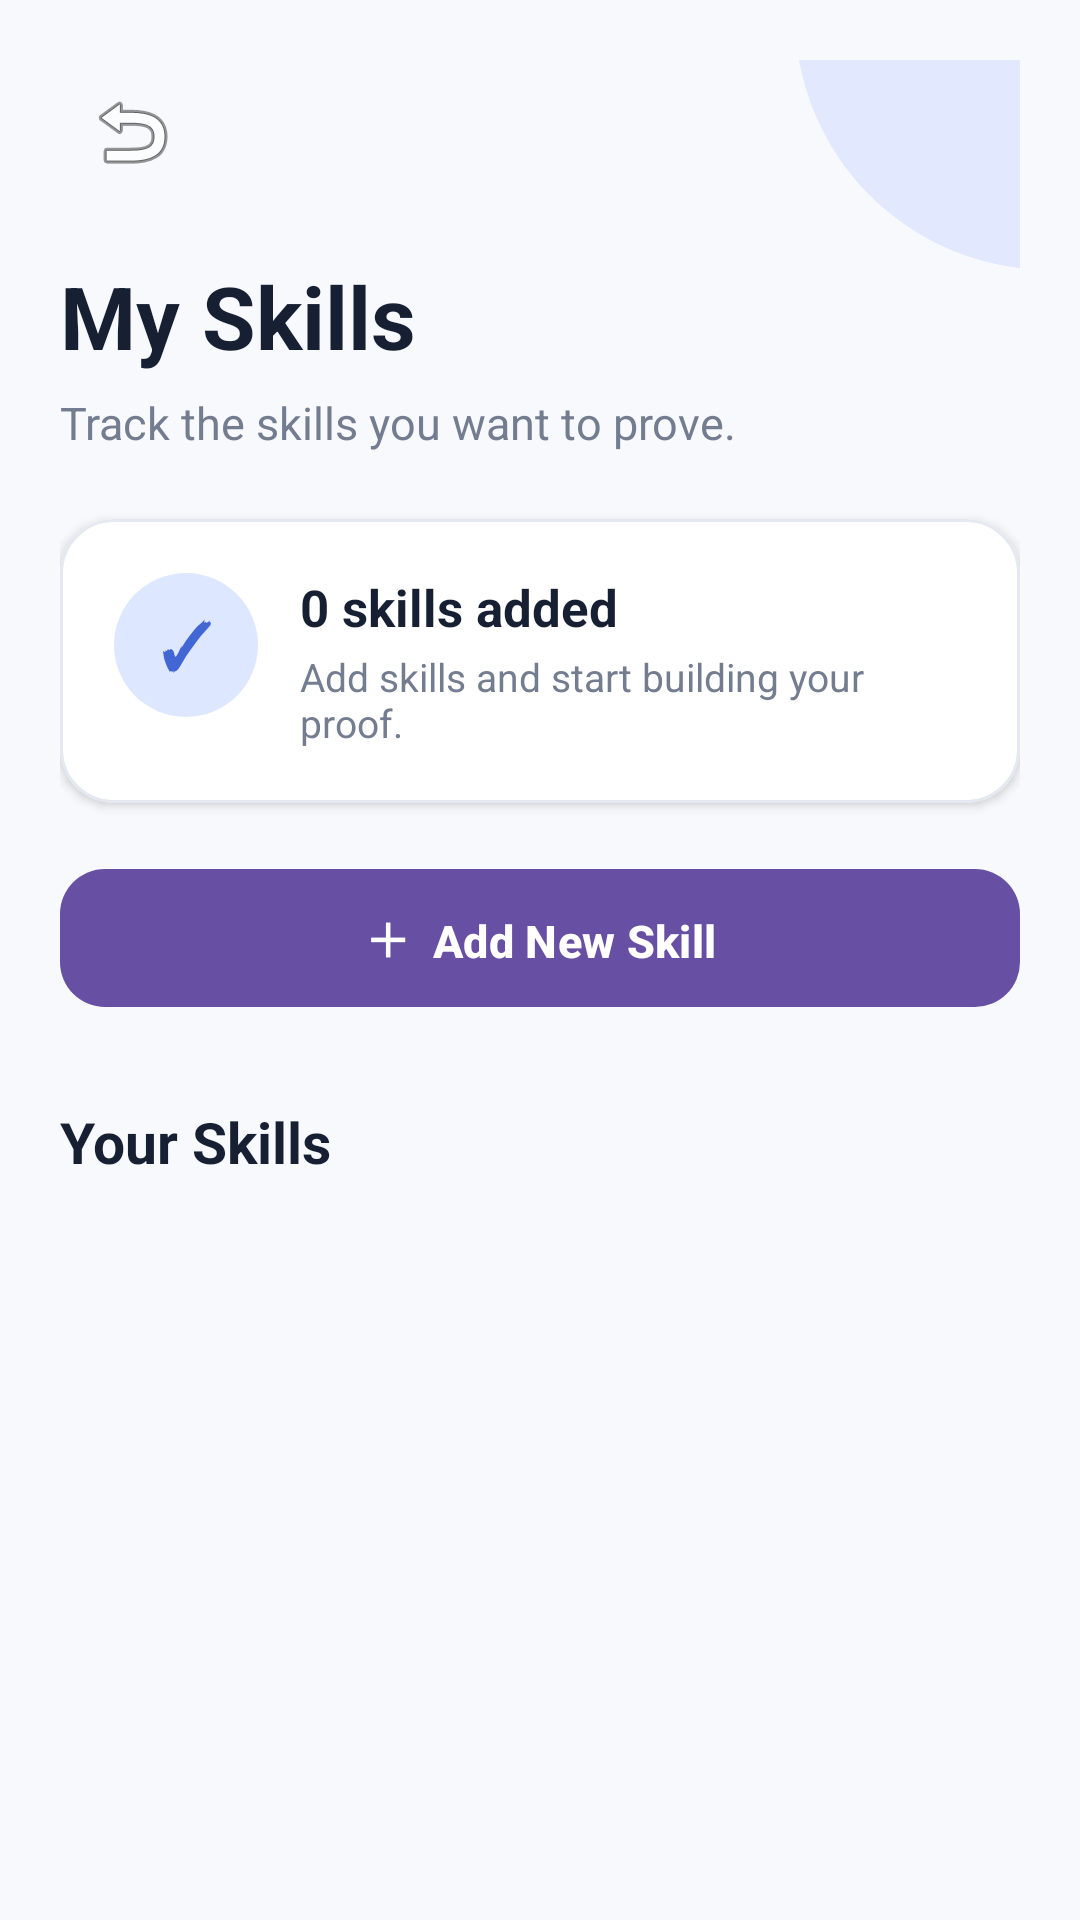

The Android layout XML behind this screen, and the referenced resources:
<!-- AndroidManifest.xml: application theme Theme.Skill_Proof_MAD_ASSIGNMENT_1 -->
<!-- res/layout/activity_skills.xml -->
<?xml version="1.0" encoding="utf-8"?>
<androidx.core.widget.NestedScrollView
    xmlns:android="http://schemas.android.com/apk/res/android"
    xmlns:app="http://schemas.android.com/apk/res-auto"
    xmlns:tools="http://schemas.android.com/tools"
    android:layout_width="match_parent"
    android:layout_height="match_parent"
    android:background="#F7F9FC"
    android:fillViewport="true"
    tools:context=".SkillsActivity">

    <androidx.constraintlayout.widget.ConstraintLayout
        android:layout_width="match_parent"
        android:layout_height="wrap_content"
        android:paddingStart="20dp"
        android:paddingTop="20dp"
        android:paddingEnd="20dp"
        android:paddingBottom="28dp">

        
        
        

        <View
            android:id="@+id/topDecoration"
            android:layout_width="170dp"
            android:layout_height="170dp"
            android:background="@drawable/bg_login_circle"
            android:translationX="95dp"
            android:translationY="-100dp"
            app:layout_constraintEnd_toEndOf="parent"
            app:layout_constraintTop_toTopOf="parent" />

        
        
        

        <ImageButton
            android:id="@+id/btnBack"
            android:layout_width="48dp"
            android:layout_height="48dp"
            android:background="?attr/selectableItemBackgroundBorderless"
            android:contentDescription="Back"
            android:padding="12dp"
            android:src="@android:drawable/ic_menu_revert"
            app:layout_constraintStart_toStartOf="parent"
            app:layout_constraintTop_toTopOf="parent" />

        
        
        

        <TextView
            android:id="@+id/tvPageTitle"
            android:layout_width="0dp"
            android:layout_height="wrap_content"
            android:layout_marginTop="18dp"
            android:text="My Skills"
            android:textColor="#172033"
            android:textSize="29sp"
            android:textStyle="bold"
            app:layout_constraintEnd_toEndOf="parent"
            app:layout_constraintStart_toStartOf="parent"
            app:layout_constraintTop_toBottomOf="@id/btnBack" />

        
        
        

        <TextView
            android:id="@+id/tvSubtitle"
            android:layout_width="0dp"
            android:layout_height="wrap_content"
            android:layout_marginTop="6dp"
            android:text="Track the skills you want to prove."
            android:textColor="#737D8F"
            android:textSize="15sp"
            app:layout_constraintEnd_toEndOf="parent"
            app:layout_constraintStart_toStartOf="parent"
            app:layout_constraintTop_toBottomOf="@id/tvPageTitle" />

        
        
        

        <com.google.android.material.card.MaterialCardView
            android:id="@+id/skillSummaryCard"
            android:layout_width="0dp"
            android:layout_height="wrap_content"
            android:layout_marginTop="22dp"
            app:cardBackgroundColor="@android:color/white"
            app:cardCornerRadius="18dp"
            app:cardElevation="2dp"
            app:layout_constraintEnd_toEndOf="parent"
            app:layout_constraintStart_toStartOf="parent"
            app:layout_constraintTop_toBottomOf="@id/tvSubtitle"
            app:strokeColor="#E4E8F0"
            app:strokeWidth="1dp">

            <androidx.constraintlayout.widget.ConstraintLayout
                android:layout_width="match_parent"
                android:layout_height="wrap_content"
                android:padding="18dp">

                

                <TextView
                    android:id="@+id/tvSkillIcon"
                    android:layout_width="48dp"
                    android:layout_height="48dp"
                    android:background="@drawable/bg_circle"
                    android:gravity="center"
                    android:text="✓"
                    android:textColor="#4267D5"
                    android:textSize="21sp"
                    android:textStyle="bold"
                    app:layout_constraintStart_toStartOf="parent"
                    app:layout_constraintTop_toTopOf="parent" />

                

                <TextView
                    android:id="@+id/tvSkillCount"
                    android:layout_width="0dp"
                    android:layout_height="wrap_content"
                    android:layout_marginStart="14dp"
                    android:text="0 skills added"
                    android:textColor="#172033"
                    android:textSize="17sp"
                    android:textStyle="bold"
                    app:layout_constraintEnd_toEndOf="parent"
                    app:layout_constraintStart_toEndOf="@id/tvSkillIcon"
                    app:layout_constraintTop_toTopOf="@id/tvSkillIcon" />

                

                <TextView
                    android:id="@+id/tvSkillSummary"
                    android:layout_width="0dp"
                    android:layout_height="wrap_content"
                    android:layout_marginTop="3dp"
                    android:text="Add skills and start building your proof."
                    android:textColor="#737D8F"
                    android:textSize="13sp"
                    app:layout_constraintEnd_toEndOf="parent"
                    app:layout_constraintStart_toStartOf="@id/tvSkillCount"
                    app:layout_constraintTop_toBottomOf="@id/tvSkillCount" />

            </androidx.constraintlayout.widget.ConstraintLayout>

        </com.google.android.material.card.MaterialCardView>

        
        
        

        <com.google.android.material.button.MaterialButton
            android:id="@+id/btnAddSkill"
            android:layout_width="0dp"
            android:layout_height="54dp"
            android:layout_marginTop="18dp"
            android:text="＋  Add New Skill"
            android:textSize="15sp"
            android:textStyle="bold"
            app:cornerRadius="15dp"
            app:layout_constraintEnd_toEndOf="parent"
            app:layout_constraintStart_toStartOf="parent"
            app:layout_constraintTop_toBottomOf="@id/skillSummaryCard" />

        
        
        

        <TextView
            android:id="@+id/tvSkillsSectionTitle"
            android:layout_width="0dp"
            android:layout_height="wrap_content"
            android:layout_marginTop="28dp"
            android:text="Your Skills"
            android:textColor="#172033"
            android:textSize="19sp"
            android:textStyle="bold"
            app:layout_constraintEnd_toEndOf="parent"
            app:layout_constraintStart_toStartOf="parent"
            app:layout_constraintTop_toBottomOf="@id/btnAddSkill" />

        
        
        

        <TextView
            android:id="@+id/tvEmptySkills"
            android:layout_width="0dp"
            android:layout_height="wrap_content"
            android:layout_marginTop="22dp"
            android:gravity="center"
            android:padding="30dp"
            android:text="No skills added yet.\n\nTap “Add New Skill” to get started."
            android:textColor="#737D8F"
            android:textSize="15sp"
            android:visibility="gone"
            app:layout_constraintEnd_toEndOf="parent"
            app:layout_constraintStart_toStartOf="parent"
            app:layout_constraintTop_toBottomOf="@id/tvSkillsSectionTitle" />

        
        
        

        <androidx.recyclerview.widget.RecyclerView
            android:id="@+id/recyclerSkills"
            android:layout_width="0dp"
            android:layout_height="wrap_content"
            android:layout_marginTop="14dp"
            android:clipToPadding="false"
            android:nestedScrollingEnabled="false"
            android:paddingBottom="8dp"
            app:layout_constraintEnd_toEndOf="parent"
            app:layout_constraintStart_toStartOf="parent"
            app:layout_constraintTop_toBottomOf="@id/tvSkillsSectionTitle"
            tools:itemCount="3"
            tools:listitem="@layout/item_skill" />

    </androidx.constraintlayout.widget.ConstraintLayout>

</androidx.core.widget.NestedScrollView>
<!-- res/layout/item_skill.xml (included above) -->
<?xml version="1.0" encoding="utf-8"?>
<com.google.android.material.card.MaterialCardView
    xmlns:android="http://schemas.android.com/apk/res/android"
    xmlns:app="http://schemas.android.com/apk/res-auto"
    android:layout_width="match_parent"
    android:layout_height="wrap_content"
    android:layout_marginStart="16dp"
    android:layout_marginEnd="16dp"
    android:layout_marginBottom="12dp"
    app:cardCornerRadius="18dp"
    app:cardElevation="2dp"
    app:strokeWidth="1dp">

    <androidx.constraintlayout.widget.ConstraintLayout
        android:layout_width="match_parent"
        android:layout_height="wrap_content"
        android:padding="16dp">

        

        <TextView
            android:id="@+id/tvSkillName"
            android:layout_width="0dp"
            android:layout_height="wrap_content"
            android:text="Python"
            android:textSize="18sp"
            android:textStyle="bold"
            android:textColor="?android:attr/textColorPrimary"
            android:layout_marginEnd="12dp"
            app:layout_constraintStart_toStartOf="parent"
            app:layout_constraintEnd_toStartOf="@id/tvSkillProgress"
            app:layout_constraintTop_toTopOf="parent" />

        

        <TextView
            android:id="@+id/tvSkillProgress"
            android:layout_width="wrap_content"
            android:layout_height="wrap_content"
            android:text="88%"
            android:textSize="14sp"
            android:textStyle="bold"
            android:textColor="?attr/colorPrimary"
            app:layout_constraintEnd_toEndOf="parent"
            app:layout_constraintTop_toTopOf="parent" />

        

        <TextView
            android:id="@+id/tvSkillLevel"
            android:layout_width="0dp"
            android:layout_height="wrap_content"
            android:layout_marginTop="6dp"
            android:text="Level: Advanced"
            android:textSize="13sp"
            android:textColor="?android:attr/textColorSecondary"
            app:layout_constraintStart_toStartOf="parent"
            app:layout_constraintEnd_toEndOf="parent"
            app:layout_constraintTop_toBottomOf="@id/tvSkillName" />

        

        <ProgressBar
            android:id="@+id/progressSkill"
            style="?android:attr/progressBarStyleHorizontal"
            android:layout_width="0dp"
            android:layout_height="8dp"
            android:layout_marginTop="14dp"
            android:max="100"
            android:progress="70"
            app:layout_constraintStart_toStartOf="parent"
            app:layout_constraintEnd_toEndOf="parent"
            app:layout_constraintTop_toBottomOf="@id/tvSkillLevel" />

        

        <TextView
            android:id="@+id/tvSkillProofStatus"
            android:layout_width="wrap_content"
            android:layout_height="wrap_content"
            android:layout_marginTop="12dp"
            android:text="✓ Verified"
            android:textSize="13sp"
            android:textStyle="bold"
            android:textColor="?android:attr/textColorSecondary"
            app:layout_constraintStart_toStartOf="parent"
            app:layout_constraintTop_toBottomOf="@id/progressSkill" />

        

        <com.google.android.material.button.MaterialButton
            android:id="@+id/btnSelectSkill"
            style="@style/Widget.Material3.Button.OutlinedButton"
            android:layout_width="wrap_content"
            android:layout_height="wrap_content"
            android:layout_marginTop="14dp"
            android:text="Set as Current"
            android:textSize="13sp"
            android:textAllCaps="false"
            app:layout_constraintStart_toStartOf="parent"
            app:layout_constraintTop_toBottomOf="@id/tvSkillProofStatus"
            app:layout_constraintBottom_toBottomOf="parent" />

    </androidx.constraintlayout.widget.ConstraintLayout>

</com.google.android.material.card.MaterialCardView>
<!-- resources referenced by this layout -->
<resources>
  <!-- drawable bg_circle (drawable) -->
  <?xml version="1.0" encoding="utf-8"?>
  <shape xmlns:android="http://schemas.android.com/apk/res/android"
      android:shape="oval">
  
      <solid android:color="#DDE7FF" />
  
  </shape>
  <!-- drawable bg_login_circle (drawable) -->
  <shape xmlns:android="http://schemas.android.com/apk/res/android"
      android:shape="oval">
  
      <solid android:color="#E2E9FF" />
  
  </shape>
  <style name="Theme.Skill_Proof_MAD_ASSIGNMENT_1" parent="Base.Theme.Skill_Proof_MAD_ASSIGNMENT_1" />
  <style name="Base.Theme.Skill_Proof_MAD_ASSIGNMENT_1" parent="Theme.Material3.DayNight.NoActionBar">
          
          
      </style>
</resources>
